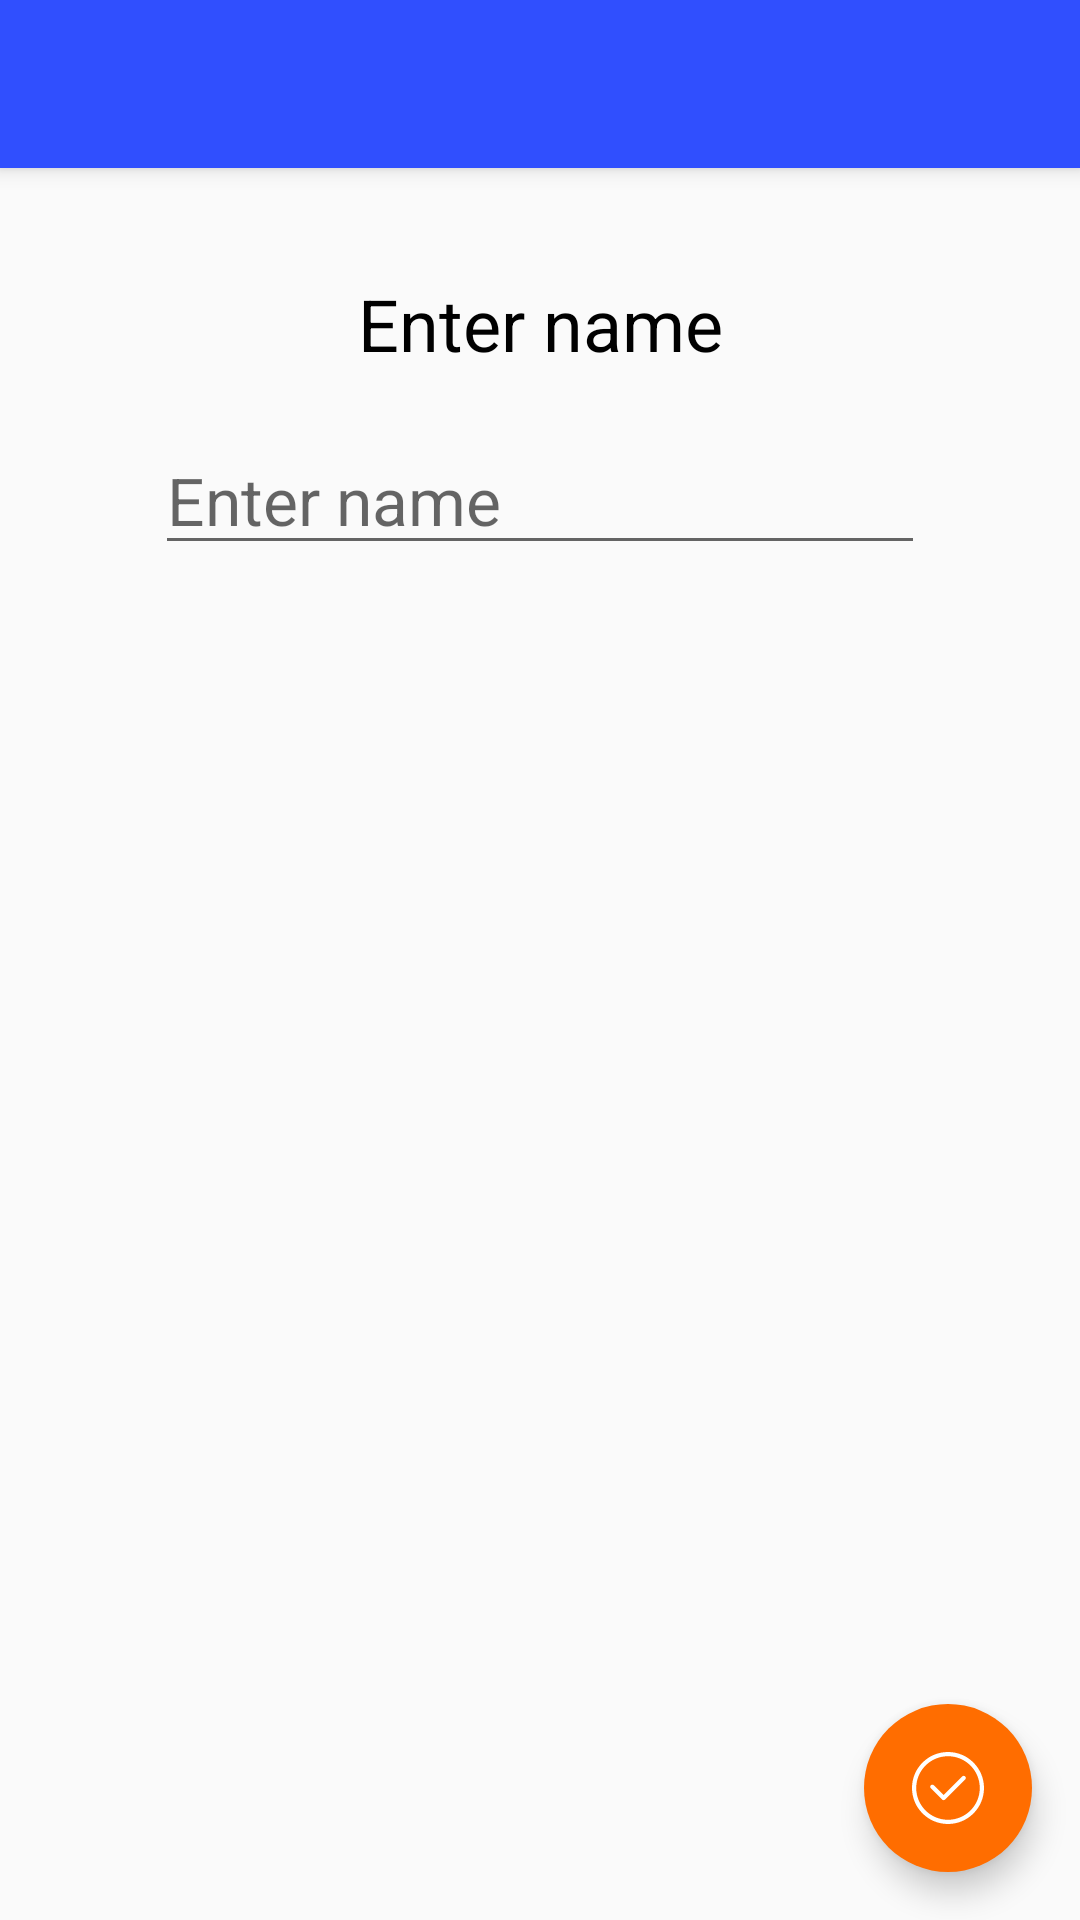

Layout XML and referenced resources for this Android screen:
<!-- AndroidManifest.xml: application theme AppTheme -->
<!-- res/layout/activity_create_category.xml -->
<?xml version="1.0" encoding="utf-8"?>
<androidx.coordinatorlayout.widget.CoordinatorLayout xmlns:android="http://schemas.android.com/apk/res/android"
    xmlns:app="http://schemas.android.com/apk/res-auto"
    xmlns:tools="http://schemas.android.com/tools"
    android:layout_width="match_parent"
    android:layout_height="match_parent"
    tools:context=".ui.CreateCategory">

    <com.google.android.material.appbar.AppBarLayout
        android:layout_width="match_parent"
        android:layout_height="wrap_content"
        android:theme="@style/AppTheme.AppBarOverlay">

        <androidx.appcompat.widget.Toolbar
            android:id="@+id/toolbar"
            android:layout_width="match_parent"
            android:layout_height="?attr/actionBarSize"
            android:background="?attr/colorPrimary"
            app:popupTheme="@style/AppTheme.PopupOverlay" />

    </com.google.android.material.appbar.AppBarLayout>

    <include layout="@layout/content_create_category" />

    <com.google.android.material.floatingactionbutton.FloatingActionButton
        android:id="@+id/fabSaveCategory"
        android:layout_width="wrap_content"
        android:layout_height="wrap_content"
        android:layout_gravity="bottom|end"
        android:layout_margin="@dimen/fab_margin"
        android:backgroundTint="?attr/fabButtonColor"
        app:borderWidth="0dp"
        app:srcCompat="@drawable/ic_verified" />

</androidx.coordinatorlayout.widget.CoordinatorLayout>
<!-- res/layout/content_create_category.xml (included above) -->
<?xml version="1.0" encoding="utf-8"?>
<LinearLayout xmlns:android="http://schemas.android.com/apk/res/android"
    xmlns:app="http://schemas.android.com/apk/res-auto"
    xmlns:tools="http://schemas.android.com/tools"
    android:layout_width="match_parent"
    android:layout_height="match_parent"
    android:orientation="vertical"
    android:weightSum="1"
    app:layout_constraintBottom_toBottomOf="parent"
    app:layout_constraintEnd_toEndOf="parent"
    app:layout_constraintStart_toStartOf="parent"
    app:layout_constraintTop_toTopOf="parent">

    <androidx.constraintlayout.widget.ConstraintLayout
        android:layout_width="match_parent"
        android:layout_height="match_parent"
        android:layout_weight="0.6">

        <TextView
            android:id="@+id/textView"
            android:layout_width="wrap_content"
            android:layout_height="wrap_content"
            android:text="@string/enter_name"
            android:textColor="?attr/textColor"
            android:textSize="24sp"
            app:layout_constraintBottom_toBottomOf="parent"
            app:layout_constraintEnd_toEndOf="parent"
            app:layout_constraintStart_toStartOf="parent"
            app:layout_constraintTop_toTopOf="parent"
            app:layout_constraintVertical_bias="0.41000003" />

        <EditText
            android:id="@+id/editTextTextPersonName"
            android:layout_width="wrap_content"
            android:layout_height="wrap_content"
            android:ems="10"
            android:inputType="textPersonName"
            android:maxLines="1"
            android:textColor="?attr/textColor"
            android:textSize="22sp"
            app:layout_constraintBottom_toBottomOf="parent"
            app:layout_constraintEnd_toEndOf="parent"
            app:layout_constraintStart_toStartOf="parent"
            app:layout_constraintTop_toBottomOf="@+id/textView"
            app:layout_constraintVertical_bias="0.20999998"
            android:hint="@string/enter_name"
            android:autofillHints="" />
    </androidx.constraintlayout.widget.ConstraintLayout>

    <LinearLayout
        android:id="@+id/layout_including"
        android:layout_width="match_parent"
        android:layout_height="match_parent"
        android:layout_weight="0.4"
        android:gravity="center"
        android:orientation="vertical">

        <TextView
            android:id="@+id/textViewTypeToBeIncluded"
            android:layout_width="wrap_content"
            android:layout_height="wrap_content"
            android:textColor="@android:color/secondary_text_dark"
            android:textStyle="bold" />

        <androidx.recyclerview.widget.RecyclerView
            android:id="@+id/recyclerViewChooseDocuments"
            android:layout_width="match_parent"
            android:layout_height="match_parent"
            android:layout_gravity="center"
            android:scrollbars="vertical"
            android:visibility="visible"
            tools:listitem="@layout/check_box_list_item" />
    </LinearLayout>

</LinearLayout>
<!-- res/layout/check_box_list_item.xml (included above) -->
<?xml version="1.0" encoding="utf-8"?>
<LinearLayout xmlns:android="http://schemas.android.com/apk/res/android"
    android:layout_width="match_parent"
    android:layout_height="wrap_content"
    android:alwaysDrawnWithCache="false"
    android:gravity="center"
    android:orientation="vertical"
    android:padding="10dp">

    <LinearLayout
        android:layout_width="match_parent"
        android:layout_height="wrap_content"
        android:gravity="center">

        <android.widget.CheckBox
            android:id="@+id/checkBoxInCheckboxItem"
            android:layout_width="wrap_content"
            android:layout_height="wrap_content"
            android:layout_gravity="start"
            android:buttonTint="?colorAccent"
            android:clickable="false"
            android:gravity="center_vertical|end" />

        <TextView
            android:id="@+id/lblNameInCheckbox"
            android:layout_width="match_parent"
            android:layout_height="wrap_content"
            android:layout_marginStart="10dp"
            android:textColor="?attr/textColor"
            android:textSize="18sp" />

    </LinearLayout>

    <TextView
        android:id="@+id/checkbox_item_hidden_id"
        android:layout_width="wrap_content"
        android:layout_height="wrap_content"
        android:layout_weight="1"
        android:visibility="gone" />

    <TextView
        android:id="@+id/lblAdditionalInfo"
        android:layout_width="match_parent"
        android:layout_height="wrap_content"
        android:layout_gravity="start|center_horizontal"
        android:layout_weight="1"
        android:focusable="false"
        android:maxLines="11"
        android:textColor="@color/gray"
        android:visibility="gone" />
</LinearLayout>
<!-- resources referenced by this layout -->
<resources>
  <color name="gray">#808080</color>
  <dimen name="fab_margin">16dp</dimen>
  <string name="enter_name">Enter name</string>
  <style name="AppTheme.AppBarOverlay" parent="ThemeOverlay.AppCompat.Dark.ActionBar" />
  <style name="AppTheme.PopupOverlay" parent="ThemeOverlay.AppCompat.Light" />
  <style name="AppTheme.NoActionBar" parent="Theme.AppCompat.Light.DarkActionBar">
          <item name="windowActionBar">false</item>
          <item name="windowNoTitle">true</item>
      </style>
  <color name="colorPrimary">#304FFE</color>
  <color name="colorPrimaryDark">#304FFE</color>
  <color name="green">#00AC47</color>
  <color name="white">#FFFFFF</color>
  <color name="black">#000</color>
  <color name="floatingButtonDefaultColor">#FF6D00</color>
  <!-- drawable top_borders (drawable) -->
  <?xml version="1.0" encoding="utf-8"?>
  <shape xmlns:android="http://schemas.android.com/apk/res/android">
      <corners android:topLeftRadius="15dp"
          android:topRightRadius="15dp" />
      <solid android:color="@color/white" />
      <stroke android:width="2dp" android:color="@color/black" android:dashWidth="5dp" />
  </shape>
  <!-- drawable ic_bold_black (drawable) -->
  <vector android:autoMirrored="true" android:height="200dp"
      android:viewportHeight="298.667" android:viewportWidth="298.667"
      android:width="200dp" xmlns:android="http://schemas.android.com/apk/res/android">
      <path android:fillColor="#FF000000" android:pathData="M218.133,144.853c20.587,-14.4 35.2,-37.653 35.2,-59.52C253.333,37.227 216.107,0 168,0H34.667v298.667h150.187c44.693,0 79.147,-36.267 79.147,-80.853C264,185.387 245.547,157.76 218.133,144.853zM98.667,53.333h64c17.707,0 32,14.293 32,32s-14.293,32 -32,32h-64V53.333zM173.333,245.333H98.667v-64h74.667c17.707,0 32,14.293 32,32S191.04,245.333 173.333,245.333z"/>
  </vector>
  <!-- drawable ic_italic_black (drawable) -->
  <vector android:autoMirrored="true" android:height="200dp"
      android:viewportHeight="298.667" android:viewportWidth="298.667"
      android:width="200dp" xmlns:android="http://schemas.android.com/apk/res/android">
      <path android:fillColor="#FF000000" android:pathData="M106.667,0l0,64l47.253,0l-73.173,170.667l-59.414,0l0,64l170.667,0l0,-64l-47.253,0l73.173,-170.667l59.413,0l0,-64z"/>
  </vector>
  <!-- drawable ic_underline_black (drawable) -->
  <vector android:autoMirrored="true" android:height="200dp"
      android:viewportHeight="384" android:viewportWidth="384"
      android:width="200dp" xmlns:android="http://schemas.android.com/apk/res/android">
      <path android:fillColor="#FF000000" android:pathData="M192,298.667c70.72,0 128,-57.28 128,-128V0h-53.333v170.667c0,41.28 -33.387,74.667 -74.667,74.667s-74.667,-33.387 -74.667,-74.667V0H64v170.667C64,241.387 121.28,298.667 192,298.667z"/>
      <path android:fillColor="#FF000000" android:pathData="M42.667,341.333h298.667v42.667h-298.667z"/>
  </vector>
  <style name="ActionBarStyle" parent="Widget.AppCompat.ActionBar">
          <item name="titleTextColor">@color/white</item>
          <item name="colorControlNormal">@color/white</item>
          <item name="android:background">?toolbarBackgroundColor</item>
          <item name="android:popupBackground">@color/white</item>
  
          <item name="actionMenuTextColor">@color/black</item>
          <item name="android:actionMenuTextColor">@color/black</item>
      </style>
</resources>
